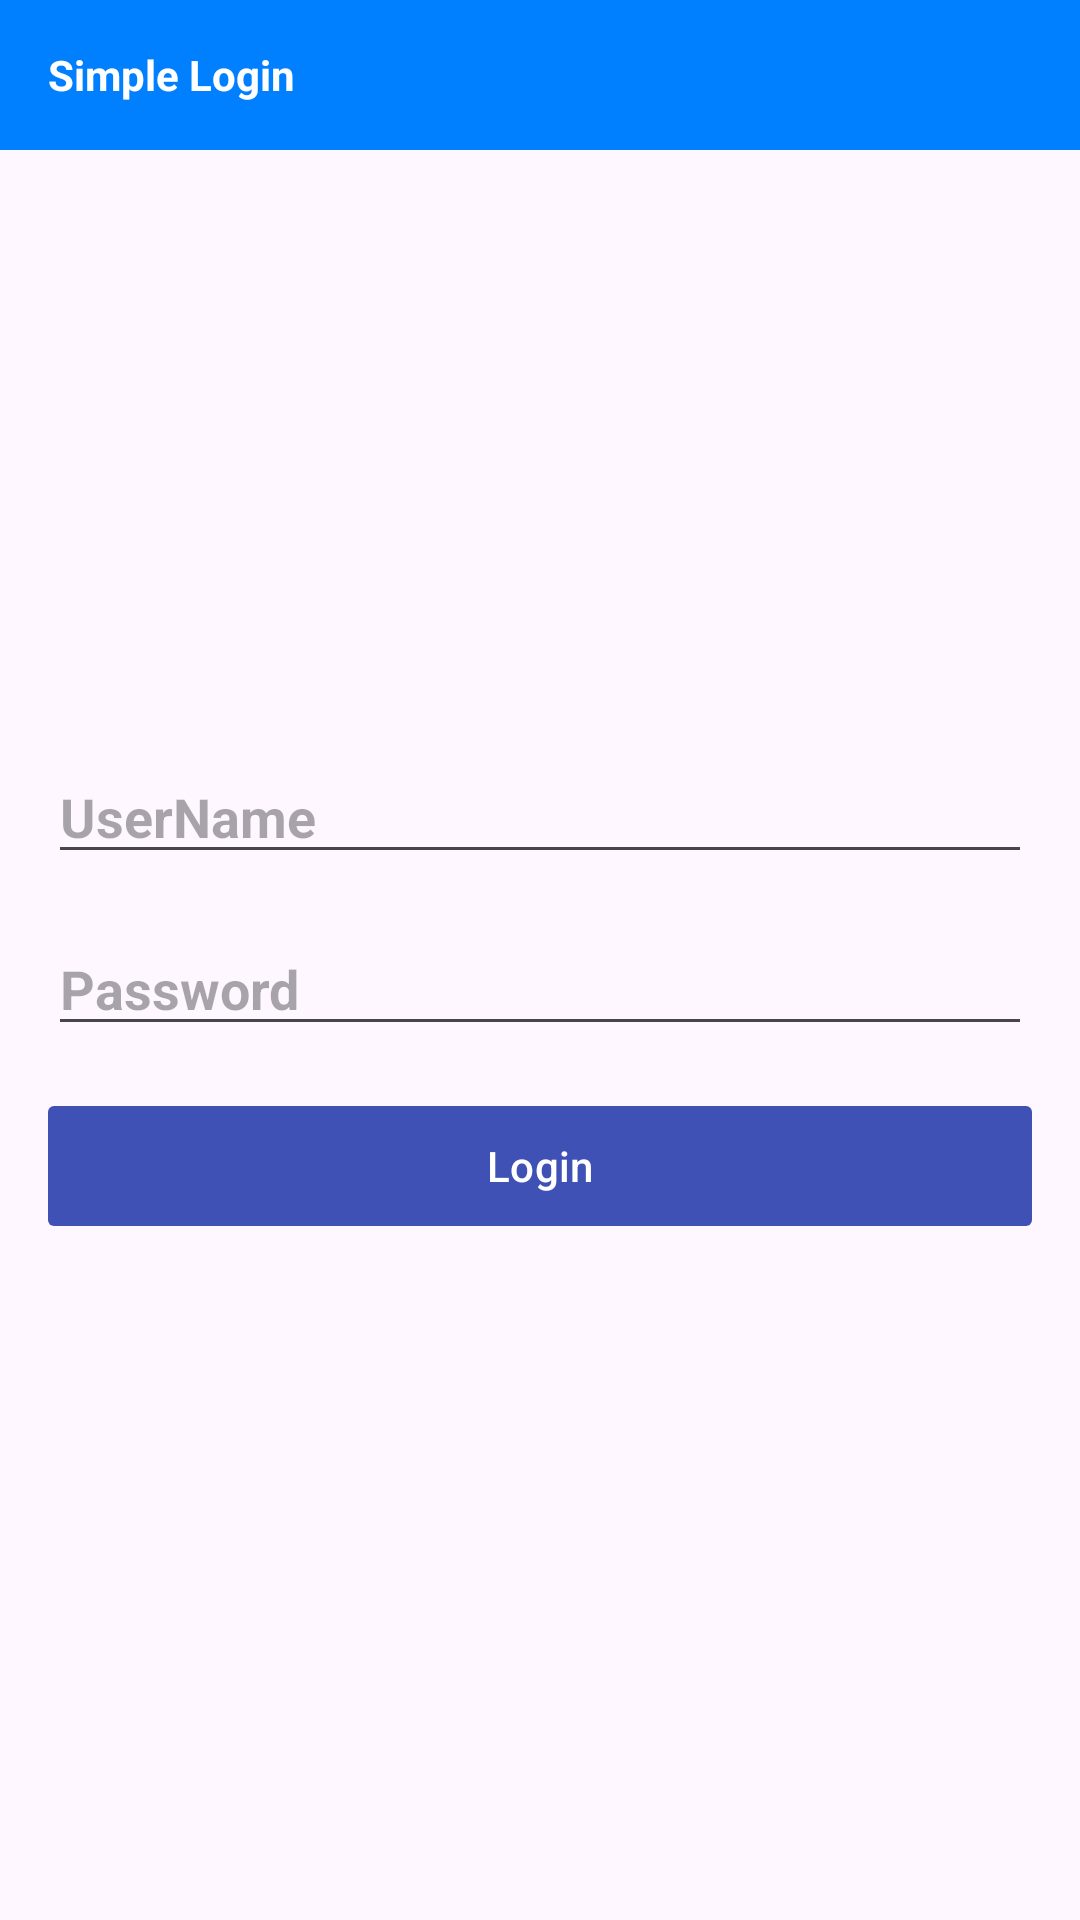

Write the Android layout XML for this screen, with the resource values it uses.
<!-- AndroidManifest.xml: application theme Theme.FirstApp -->
<!-- res/layout/simple_login.xml -->
<?xml version="1.0" encoding="utf-8"?>
<LinearLayout xmlns:android="http://schemas.android.com/apk/res/android"
    xmlns:app="http://schemas.android.com/apk/res-auto"
    xmlns:tools="http://schemas.android.com/tools"
    android:id="@+id/main"
    android:layout_width="match_parent"
    android:layout_height="match_parent"
    android:orientation="vertical"
    tools:context=".MainActivity">

    <TextView
        android:id="@+id/simple_login"
        android:layout_width="match_parent"
        android:layout_height="50dp"
        android:gravity="center|start"
        android:paddingLeft="16dp"
        android:text="@string/simple_login"
        android:textStyle="bold"
        android:textColor="@color/white"
        android:background="@color/blue"/>

    <EditText
        android:id="@+id/username"
        android:layout_width="match_parent"
        android:layout_height="wrap_content"
        android:layout_gravity="center"
        android:layout_marginTop="200dp"
        android:layout_marginStart="16dp"
        android:layout_marginEnd="16dp"
        android:hint="@string/username"
        android:textStyle="bold" />


    <EditText
        android:id="@+id/password"
        android:layout_width="match_parent"
        android:layout_height="wrap_content"
        android:layout_gravity="center"
        android:layout_marginTop="16dp"
        android:inputType="textPassword"
        android:layout_marginStart="16dp"
        android:layout_marginEnd="16dp"
        android:hint="@string/password"
        android:textStyle="bold" />

    <com.google.android.material.button.MaterialButton
        android:id="@+id/login"
        android:layout_width="match_parent"
        android:layout_height="wrap_content"
        android:layout_gravity="center"
        app:cornerRadius="2dp"
        android:layout_marginEnd="16dp"
        android:layout_marginStart="16dp"
        android:layout_marginTop="16dp"
        android:text="@string/login" />

</LinearLayout>
<!-- resources referenced by this layout -->
<resources>
  <color name="blue">#0080FF</color>
  <color name="white">#FFFFFFFF</color>
  <string name="login">Login</string>
  <string name="password">Password</string>
  <string name="simple_login">Simple Login</string>
  <string name="username">UserName</string>
  <style name="Theme.FirstApp" parent="Base.Theme.FirstApp">
      <item name="android:windowNoTitle">true</item>
          <item name="android:windowActionBar">true</item>
          <item name="android:windowContentOverlay">@null</item>
      </style>
  <style name="Base.Theme.FirstApp" parent="Theme.Material3.DayNight">
          
          
          <item name="colorPrimary">@color/primary</item>
          <item name="colorAccent">@color/secondary</item>
      </style>
  <color name="primary">#3F51B5</color>
  <color name="secondary">#FF5722</color>
</resources>
